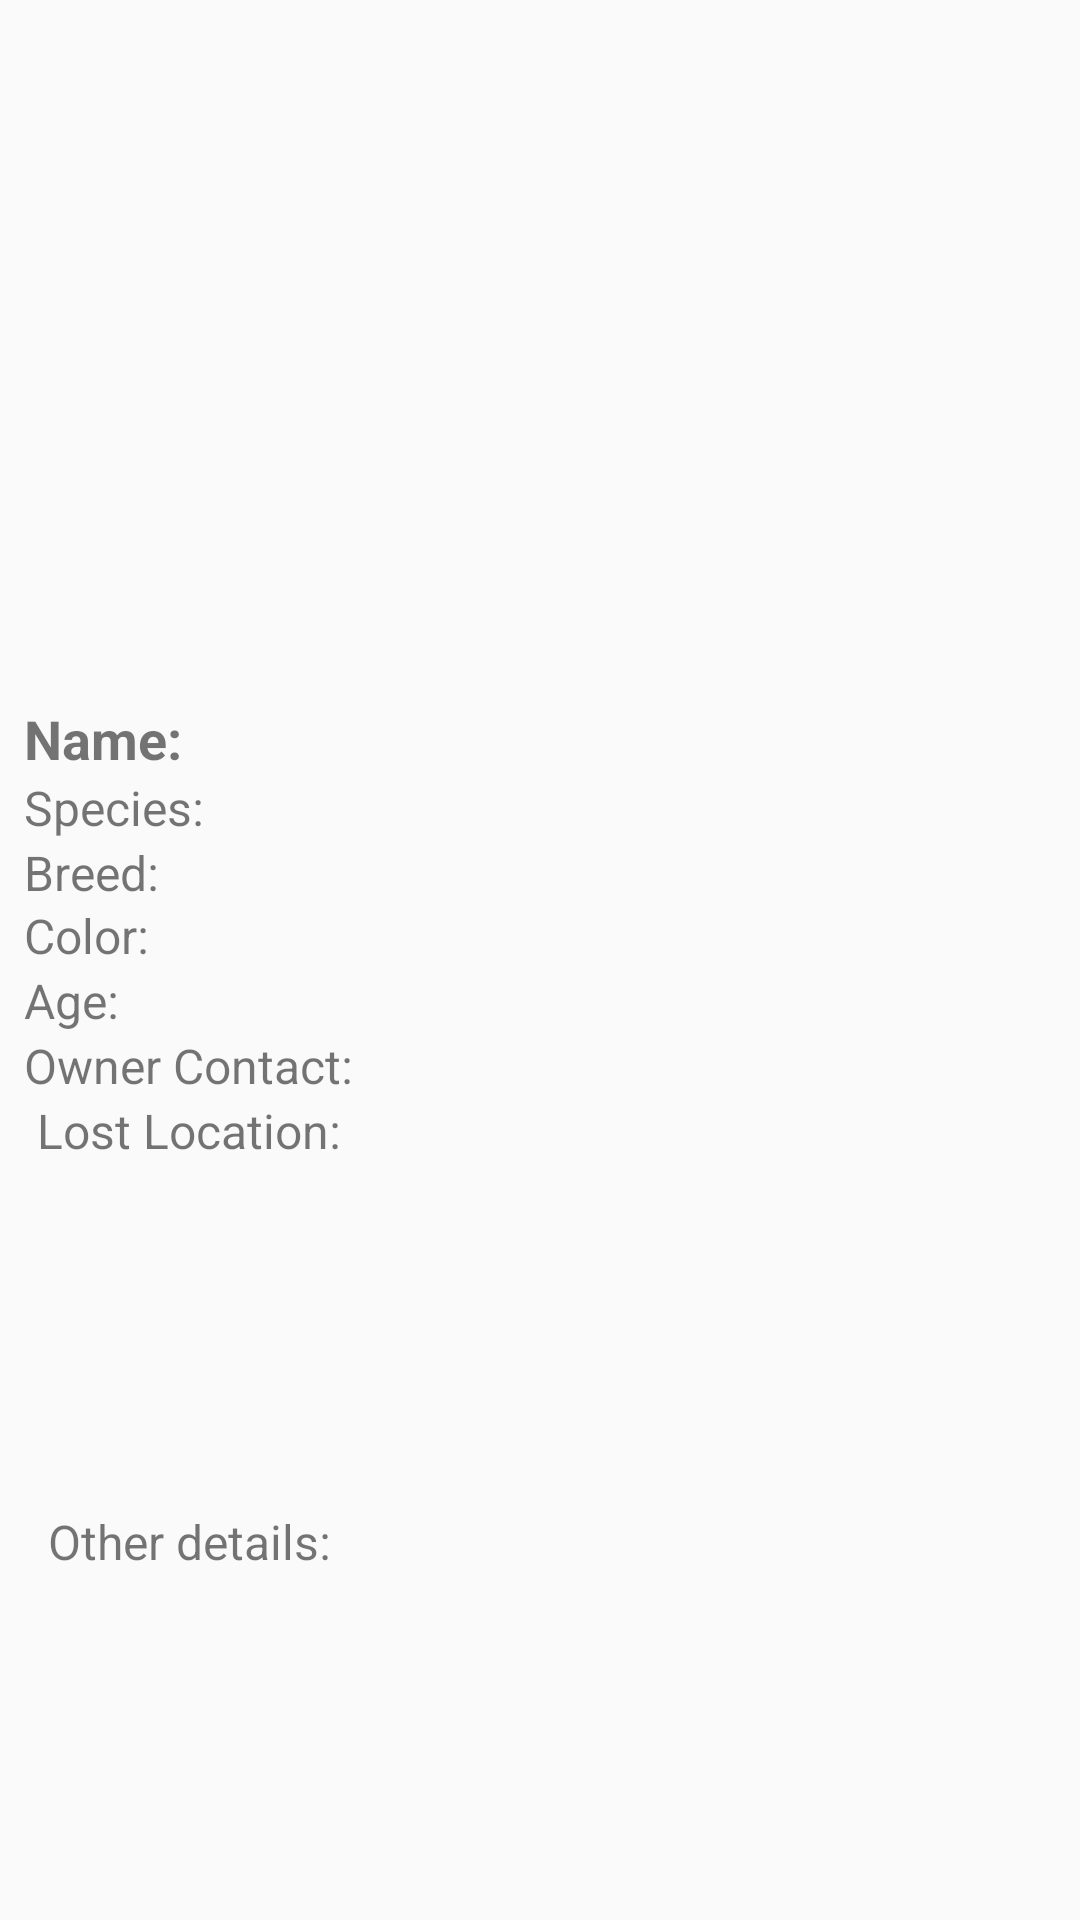

Produce the Android XML layout that renders to this screen, including the resource entries it uses.
<!-- AndroidManifest.xml: application theme Theme.AppCompat.Light.NoActionBar -->
<!-- res/layout/pet_detail.xml -->
<?xml version="1.0" encoding="utf-8"?>
<androidx.constraintlayout.widget.ConstraintLayout xmlns:android="http://schemas.android.com/apk/res/android"

    xmlns:app="http://schemas.android.com/apk/res-auto"
    xmlns:tools="http://schemas.android.com/tools"
    android:id="@+id/linearLayout"
    android:layout_width="match_parent"
    android:layout_height="wrap_content">

    
    

    <TextView
        android:id="@+id/nameTextView"
        android:layout_width="wrap_content"
        android:layout_height="wrap_content"
        android:layout_marginStart="8dp"
        android:layout_marginTop="32dp"
        android:text="Name: "
        android:textSize="18sp"
        android:textStyle="bold"
        app:layout_constraintStart_toStartOf="parent"
        app:layout_constraintTop_toBottomOf="@+id/imageView2" />

    <TextView
        android:id="@+id/speciesTextView"
        android:layout_width="wrap_content"
        android:layout_height="wrap_content"
        android:text="Species: "
        android:textSize="16sp"
        app:layout_constraintStart_toStartOf="@+id/nameTextView"
        app:layout_constraintTop_toBottomOf="@+id/nameTextView" />

    
    

    <TextView
        android:id="@+id/breedTextView"
        android:layout_width="wrap_content"
        android:layout_height="wrap_content"
        android:text="Breed: "
        android:textSize="16sp"
        app:layout_constraintStart_toStartOf="@+id/speciesTextView"
        app:layout_constraintTop_toBottomOf="@+id/speciesTextView" />

    
    

    <TextView
        android:id="@+id/colorTextView"
        android:layout_width="wrap_content"
        android:layout_height="wrap_content"
        android:layout_marginTop="21dp"
        android:text="Color: "
        android:textSize="16sp"
        app:layout_constraintStart_toStartOf="@+id/breedTextView"
        app:layout_constraintTop_toTopOf="@+id/breedTextView" />

    
    

    <TextView
        android:id="@+id/ageTextView"
        android:layout_width="wrap_content"
        android:layout_height="wrap_content"
        android:text="Age: "
        android:textSize="16sp"
        app:layout_constraintStart_toStartOf="@+id/colorTextView"
        app:layout_constraintTop_toBottomOf="@+id/colorTextView" />

    
    

    <TextView
        android:id="@+id/ownerContactTextView"
        android:layout_width="wrap_content"
        android:layout_height="wrap_content"
        android:text="Owner Contact: "
        android:textSize="16sp"
        app:layout_constraintStart_toStartOf="@+id/ageTextView"
        app:layout_constraintTop_toBottomOf="@+id/ageTextView" />

    
    

    <TextView
        android:id="@+id/lostLocationTextView"
        android:layout_width="wrap_content"
        android:layout_height="wrap_content"
        android:text="Lost Location: "
        android:textSize="16sp"
        app:layout_constraintEnd_toEndOf="@+id/ownerContactTextView"
        app:layout_constraintStart_toStartOf="@+id/ownerContactTextView"
        app:layout_constraintTop_toBottomOf="@+id/ownerContactTextView" />

    <TextView
        android:id="@+id/otherDetailsTextView"
        android:layout_width="wrap_content"
        android:layout_height="wrap_content"
        android:text="Other details: "
        android:textSize="16sp"
        app:layout_constraintBottom_toBottomOf="parent"
        app:layout_constraintEnd_toEndOf="@+id/lostLocationTextView"
        app:layout_constraintStart_toStartOf="@+id/lostLocationTextView"
        app:layout_constraintTop_toBottomOf="@+id/lostLocationTextView" />

    <ImageView
        android:id="@+id/imageView2"
        android:layout_width="330dp"
        android:layout_height="202dp"
        app:layout_constraintEnd_toEndOf="parent"
        app:layout_constraintHorizontal_bias="0.512"
        app:layout_constraintStart_toStartOf="parent"
        app:layout_constraintTop_toTopOf="parent"
        tools:srcCompat="@tools:sample/avatars" />

    
    



</androidx.constraintlayout.widget.ConstraintLayout>
<!-- resources referenced by this layout -->
<resources>

</resources>
